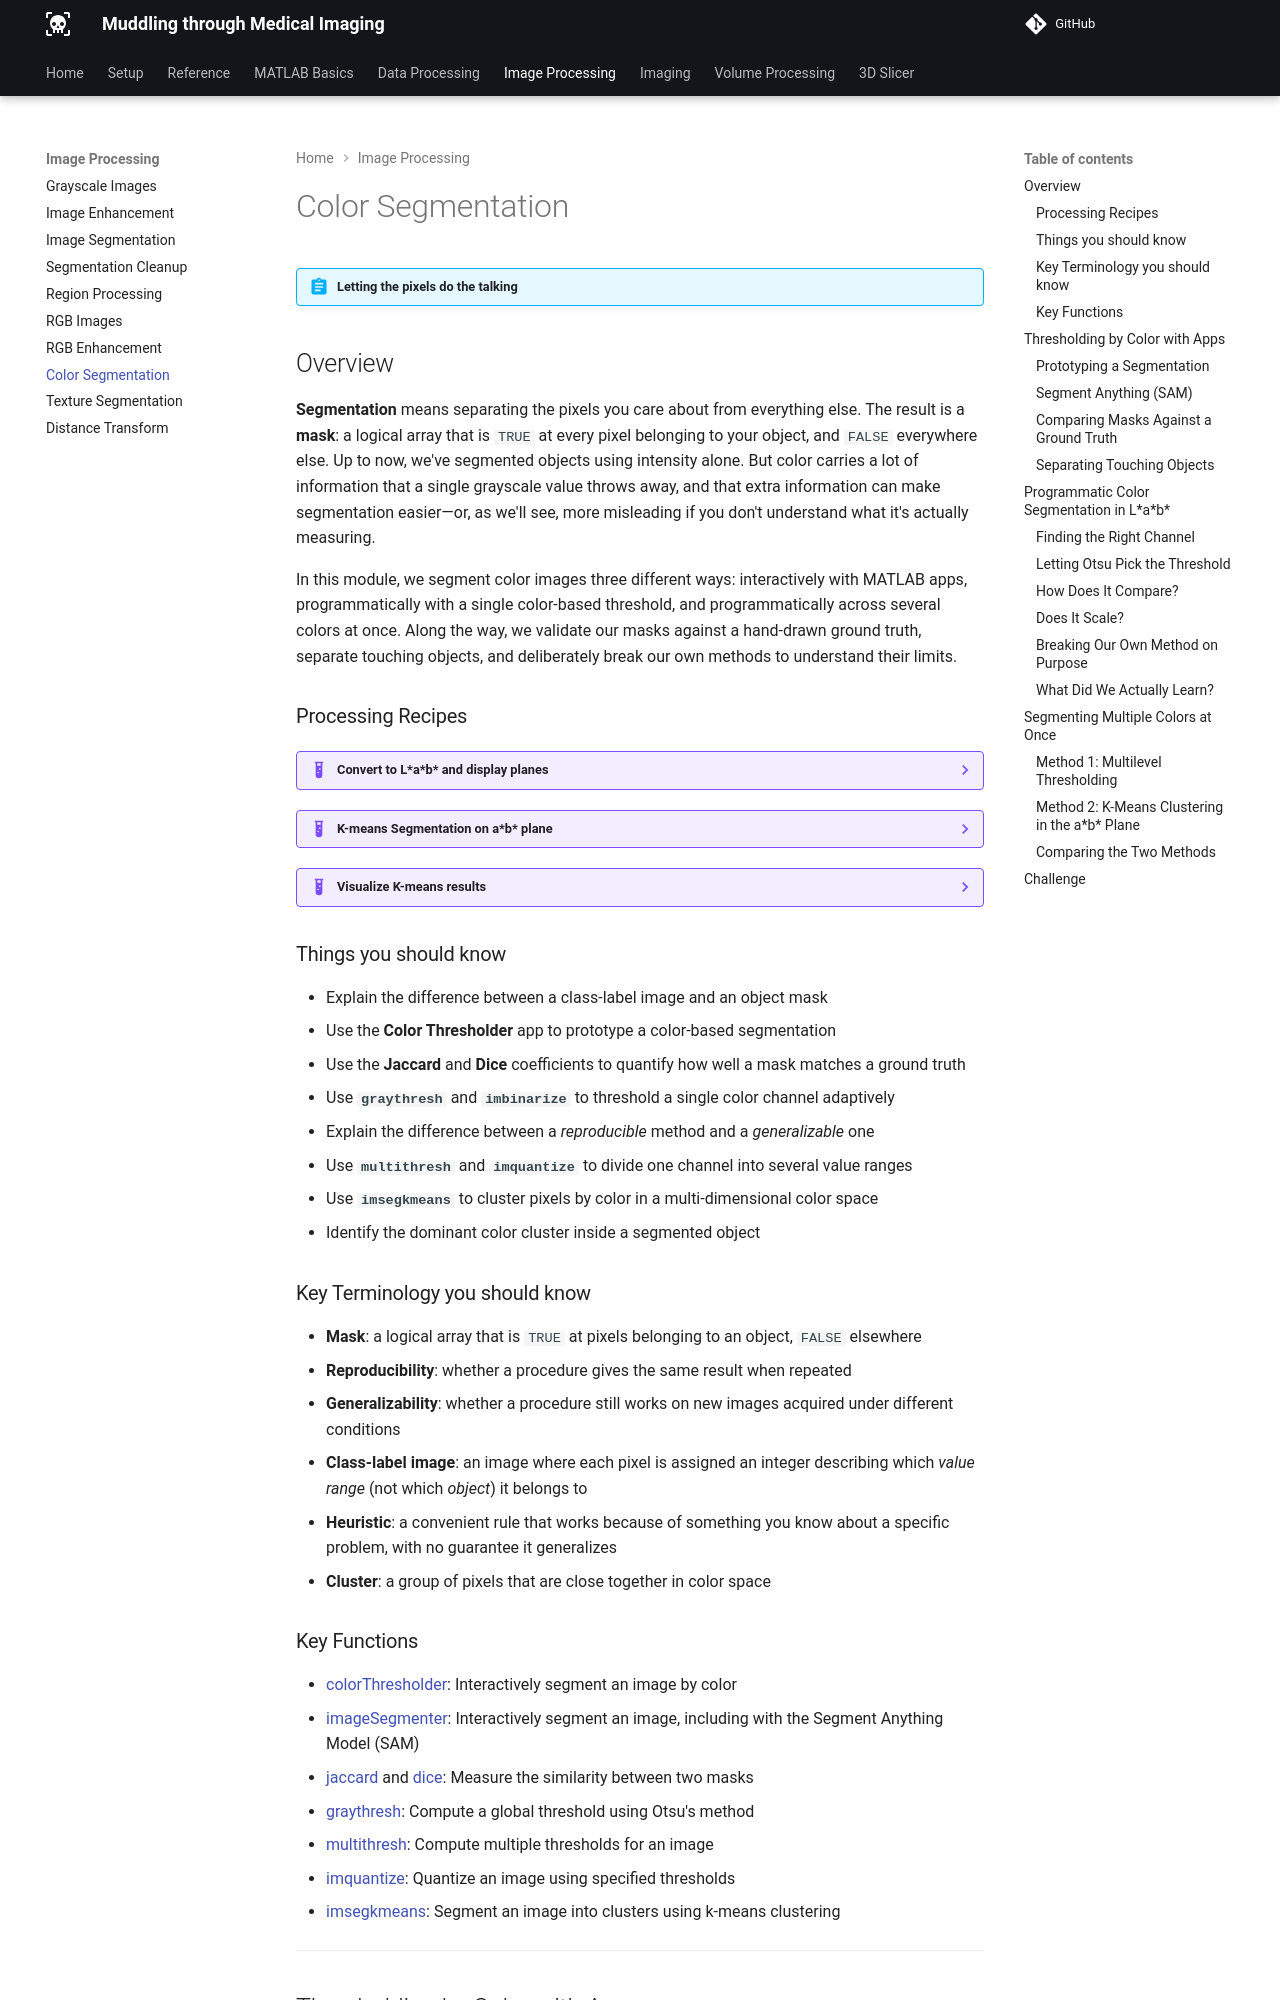

repository: salcedoe/MtMdocs · page: imageProcessing/ImageColorSegmentation/index.html · generator: mkdocs

# Color Segmentation

!!! abstract "Letting the pixels do the talking"

## Overview

**Segmentation** means separating the pixels you care about from everything else. The result is a **mask**: a logical array that is `TRUE` at every pixel belonging to your object, and `FALSE` everywhere else. Up to now, we've segmented objects using intensity alone. But color carries a lot of information that a single grayscale value throws away, and that extra information can make segmentation easier—or, as we'll see, more misleading if you don't understand what it's actually measuring.

In this module, we segment color images three different ways: interactively with MATLAB apps, programmatically with a single color-based threshold, and programmatically across several colors at once. Along the way, we validate our masks against a hand-drawn ground truth, separate touching objects, and deliberately break our own methods to understand their limits.

### Processing Recipes

??? example "Convert to L\*a\*b\* and display planes"
    ```matlab linenums="1"
    p.lab = rgb2lab(p.rgb); % convert to L*a*b* Space
    figure;

    tiledlayout(2,3,"TileSpacing","tight")
    titles = ["L (lightness)", "a (green-red)", "b (yellow-blue)"];
    for n=1:3
        nexttile(n);
        imshow(p.lab(:,:,n),[])
        title(titles(n));

        nexttile(n+3)
        histogram(p.lab(:,:,n))
    end
    ```

    Discussed [here](#programmatic-color-segmentation-in-lab).

??? example "K-means Segmentation on a\*b\* plane"

    ```matlab linenums="1"
    p.ab = p.lab(:,:,2:3); % grab the a* and b* color channels
    p.ab = im2single(p.ab); % type-cast to a single
    nColors = 4; % predetermine the number of colors
    p.label = imsegkmeans(p.ab,nColors, 'NumAttempts',3); % K-means clustering
    ```

    Discussed [here](#method-2-k-means-clustering-in-the-ab-plane)

??? example "Visualize K-means results"

    Run this code after you run the code to segment the a\*b\* plane using k-means. 

    ```matlab linenums="1"
    figure

    tiledlayout("horizontal","TileSpacing","none","Padding","tight")

    ax(1) = nexttile;
    imshow(p.rgb) % display original image
    title("Original Image")

    ax(2) = nexttile;
    imshow(p.label,[]) % scale image to class label range
    title("K-means Class Labels")

    colormap(ax(2),turbo(nColors)) % set color map to turbo with indicated number of colors

    clim([0.5 nColors+0.5]) % offset color limits 
    cb = colorbar; % add color bar
    cb.Ticks = 1:nColors; % set color bar ticks

    % optional live interactive tools
    impixelinfo
    linkaxes(ax,"xy")
    ```

    Discussed [here](#method-2-k-means-clustering-in-the-ab-plane)

### Things you should know

- Explain the difference between a class-label image and an object mask
- Use the **Color Thresholder** app to prototype a color-based segmentation
- Use the **Jaccard** and **Dice** coefficients to quantify how well a mask matches a ground truth
- Use **`graythresh`** and **`imbinarize`** to threshold a single color channel adaptively
- Explain the difference between a *reproducible* method and a *generalizable* one
- Use **`multithresh`** and **`imquantize`** to divide one channel into several value ranges
- Use **`imsegkmeans`** to cluster pixels by color in a multi-dimensional color space
- Identify the dominant color cluster inside a segmented object
